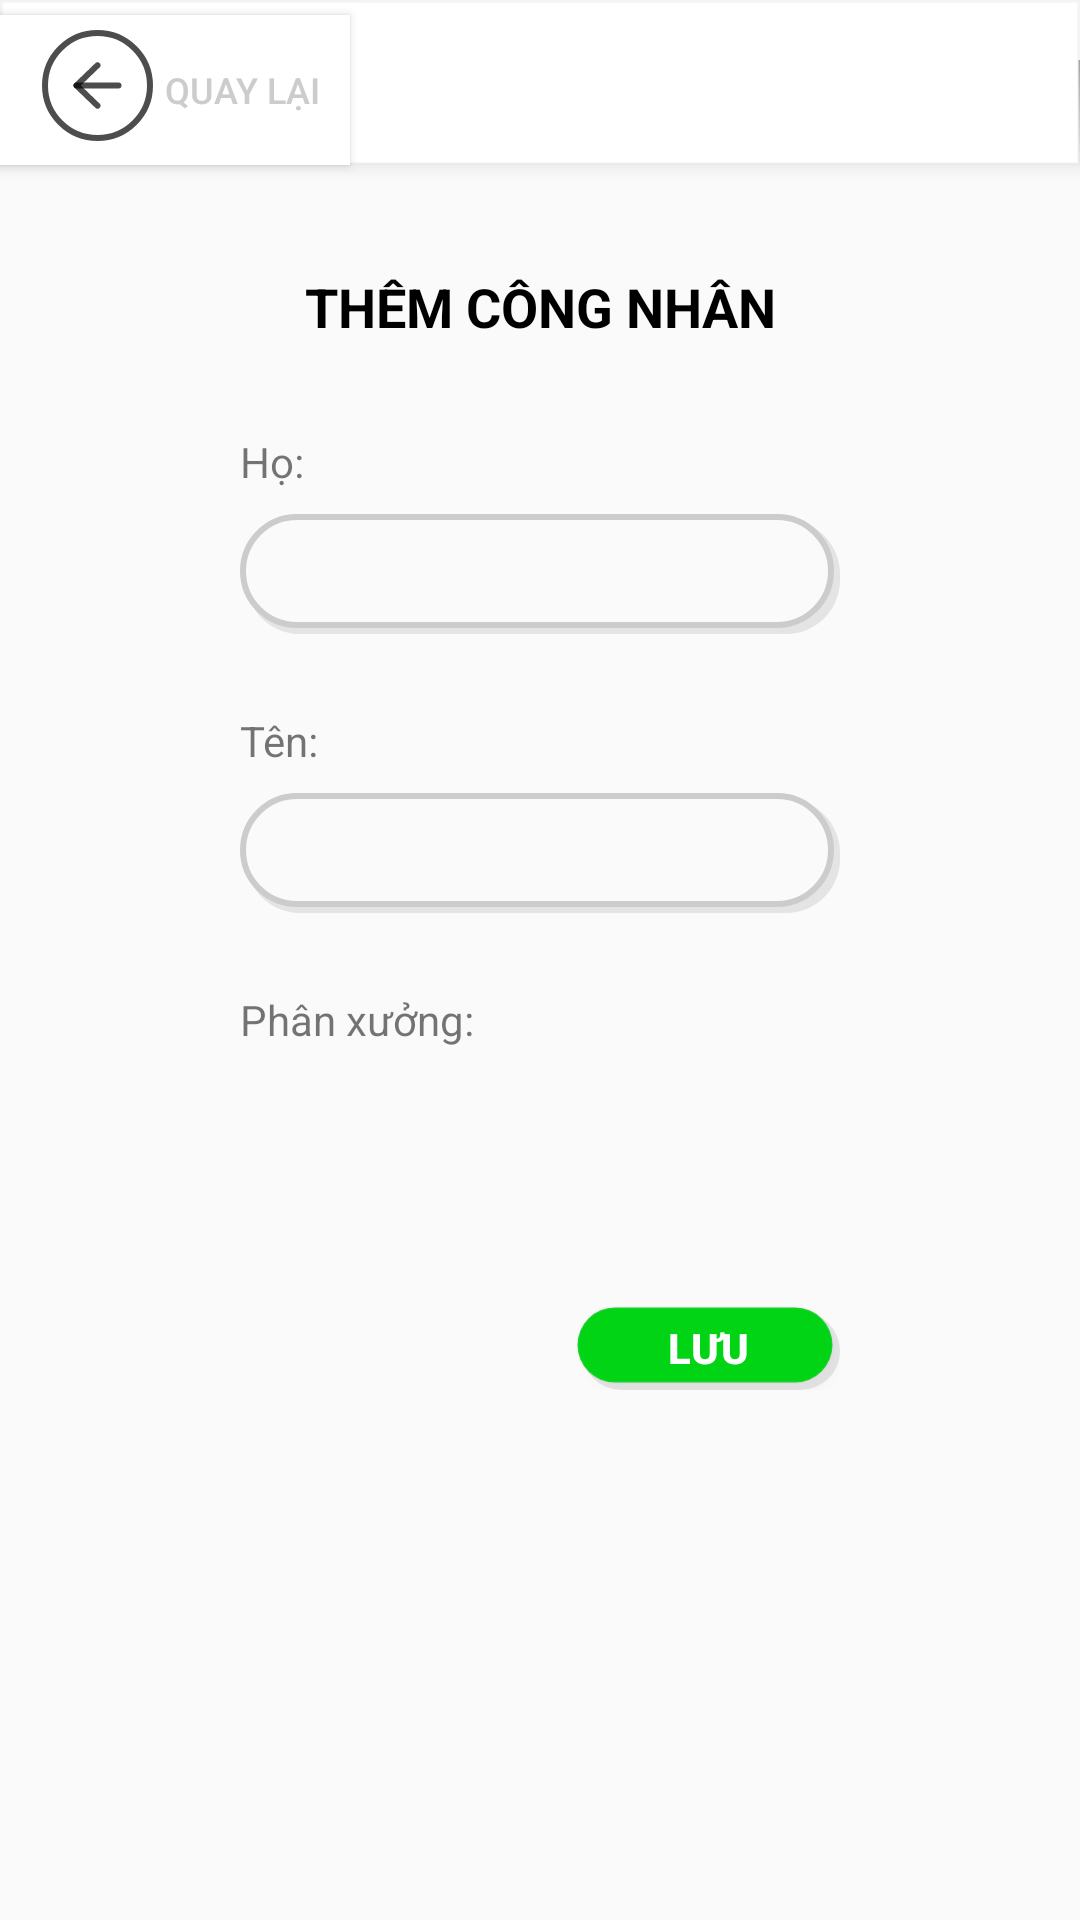

Layout XML and referenced resources for this Android screen:
<!-- AndroidManifest.xml: application theme Theme.GiuaKy -->
<!-- res/layout/activity_update_worker.xml -->
<LinearLayout
    xmlns:android="http://schemas.android.com/apk/res/android"
    android:id="@+id/float06"
    android:layout_width="match_parent"
    android:layout_height="match_parent"
    android:orientation="vertical">

    <LinearLayout
        android:layout_width="match_parent"
        android:layout_height="60dp"
        android:background="@drawable/header"
        android:gravity="center_vertical"
        android:orientation="horizontal">

        <Button
            android:id="@+id/btnBack_to_listWorker"
            android:layout_width="wrap_content"
            android:layout_height="50dp"
            android:layout_gravity="center"
            android:background="@drawable/btn_back"
            android:drawableStart="@drawable/ic_group_3"
            android:orientation="horizontal"
            android:text="@string/back"
            android:textColor="#ccc"
            android:textSize="12sp" />
    </LinearLayout>
    <LinearLayout
        android:layout_width="match_parent"
        android:layout_height="match_parent"
        android:orientation="vertical">
        <TextView
            android:id="@+id/tvTitleUpdateWorker"
            android:layout_width="match_parent"
            android:layout_height="wrap_content"
            android:text="@string/titleCreateWorker"
            android:textColor="@color/black"
            android:textSize="18sp"
            android:textStyle="bold"
            android:layout_marginVertical="30dp"
            android:gravity="center"/>
       <LinearLayout
           android:layout_width="match_parent"
           android:layout_height="wrap_content"
           android:gravity="center_horizontal">
           <LinearLayout
               android:layout_width="220dp"
               android:paddingHorizontal="10dp"
               android:layout_height="wrap_content"
               android:layout_marginBottom="26dp"
               android:orientation="vertical">
               <TextView
                   android:layout_width="match_parent"
                   android:layout_height="wrap_content"
                   android:gravity="start"
                   android:layout_marginBottom="8dp"
                   android:text="@string/worker_firstName"/>
               <EditText
                   android:id="@+id/etFirstName"
                   android:layout_width="match_parent"
                   android:layout_height="40dp"
                   android:background="@drawable/search_textedit"
                   android:drawableRight="@drawable/ic_edit"/>
           </LinearLayout>
       </LinearLayout>

        <LinearLayout
            android:layout_width="match_parent"
            android:layout_height="wrap_content"
            android:gravity="center_horizontal">
            <LinearLayout
                android:layout_width="220dp"
                android:paddingHorizontal="10dp"
                android:layout_height="wrap_content"
                android:layout_marginBottom="26dp"
                android:orientation="vertical">
                <TextView
                    android:layout_width="match_parent"
                    android:layout_height="wrap_content"
                    android:gravity="start"
                    android:layout_marginBottom="8dp"
                    android:text="@string/worker_lastName"/>
                <EditText
                    android:id="@+id/etLastName"
                    android:layout_width="match_parent"
                    android:layout_height="40dp"
                    android:background="@drawable/search_textedit"
                    android:drawableRight="@drawable/ic_edit"/>
            </LinearLayout>
        </LinearLayout>

        <LinearLayout
            android:layout_width="match_parent"
            android:layout_height="wrap_content"
            android:gravity="center_horizontal">
            <LinearLayout
                android:layout_width="220dp"
                android:layout_height="wrap_content"
                android:layout_marginBottom="26dp"
                android:orientation="vertical"
                android:paddingHorizontal="10dp">
                <TextView
                    android:layout_width="match_parent"
                    android:layout_height="wrap_content"
                    android:gravity="start"
                    android:layout_marginBottom="8dp"
                    android:text="@string/factory_id"/>






                <Spinner
                    android:id="@+id/spnFactoryId"
                    android:layout_width="match_parent"
                    android:layout_height="40dp"
                    android:inputType="numberDecimal"
                    android:background="@drawable/spn_update"/>
                <Button
                    android:id="@+id/btnUpdateWorker"
                    android:layout_width="wrap_content"
                    android:layout_height="28dp"
                    android:layout_gravity="end"
                    android:background="@drawable/btn_add"
                    android:text="@string/save"
                    android:textStyle="bold"
                    android:textSize="14sp"
                    android:textColor="@color/white"
                    android:layout_marginTop="38dp"/>
            </LinearLayout>
        </LinearLayout>


    </LinearLayout>


</LinearLayout>
<!-- resources referenced by this layout -->
<resources>
  <color name="black">#FF000000</color>
  <color name="white">#FFFFFFFF</color>
  <!-- drawable btn_add (drawable) -->
  <?xml version="1.0" encoding="utf-8"?>
  <selector xmlns:android="http://schemas.android.com/apk/res/android">
  <item>
      <layer-list>
          <item  android:top="2dp" android:left="2dp">
              <shape>
                  <corners android:radius="18dp"/>
                  <solid android:color="#17000000" />
              </shape>
          </item>
          <item android:right="2dp" android:bottom="2dp">
              <shape>
                  <gradient android:angle="270"
                      android:endColor="#17E2E2E2" android:startColor="#2DBABABA" />
                  <stroke android:width="1dp" android:color="#1EBABABA" />
                  <solid android:color="#00D415"/>
                  <corners android:radius="18dp"/>
                  <padding android:left="10dp"/>
                  <padding android:right="10dp"/>
              </shape>
          </item>
      </layer-list>
  </item>
  
  </selector>
  <!-- drawable btn_back (drawable) -->
  <?xml version="1.0" encoding="utf-8"?>
  <selector xmlns:android="http://schemas.android.com/apk/res/android">
      <item>
          <shape>
              <solid android:color="#FFFFFF"/>
              <stroke android:width="0dp" android:color="#FFFFFF" />
              <padding android:left="10dp"/>
              <padding android:right="10dp"/>
              <padding android:top="10dp"/>
              <padding android:bottom="10dp"/>
          </shape>
      </item>
  
  </selector>
  <!-- drawable header (drawable-v24) -->
  <?xml version="1.0" encoding="utf-8"?>
  <selector xmlns:android="http://schemas.android.com/apk/res/android">
  <item>
      <layer-list>
          <item  android:top="20dp">
              <shape>
                  <gradient android:angle="90"
                      android:endColor="#9F9F9F" android:startColor="#00CCCCCC" />
              </shape>
          </item>
          <item  android:bottom="5dp">
              <shape>
  
                  <stroke android:width="1dp" android:color="#1EBABABA" />
                  <solid android:color="#FFFFFF"/>
              </shape>
          </item>
      </layer-list>
  </item>
  
  </selector>
  <string name="back">Quay lại</string>
  <string name="factory_id">Phân xưởng:</string>
  <string name="save">Lưu</string>
  <string name="titleCreateWorker">THÊM CÔNG NHÂN</string>
  <string name="worker_firstName">Họ:</string>
  <string name="worker_lastName">Tên:</string>
  <style name="Theme.GiuaKy" parent="Theme.AppCompat.Light.NoActionBar">
          
          <item name="colorPrimary">@color/purple_500</item>
          <item name="colorPrimaryVariant">@color/purple_700</item>
          <item name="colorOnPrimary">@color/white</item>
          
          <item name="colorSecondary">@color/teal_200</item>
          <item name="colorSecondaryVariant">@color/teal_700</item>
          <item name="colorOnSecondary">@color/black</item>
          
          <item name="android:statusBarColor" tools:targetApi="l">?attr/colorPrimaryVariant</item>
          
      </style>
  <color name="purple_500">#FF6200EE</color>
  <color name="purple_700">#FF3700B3</color>
  <color name="teal_200">#FF03DAC5</color>
  <color name="teal_700">#FF018786</color>
</resources>
